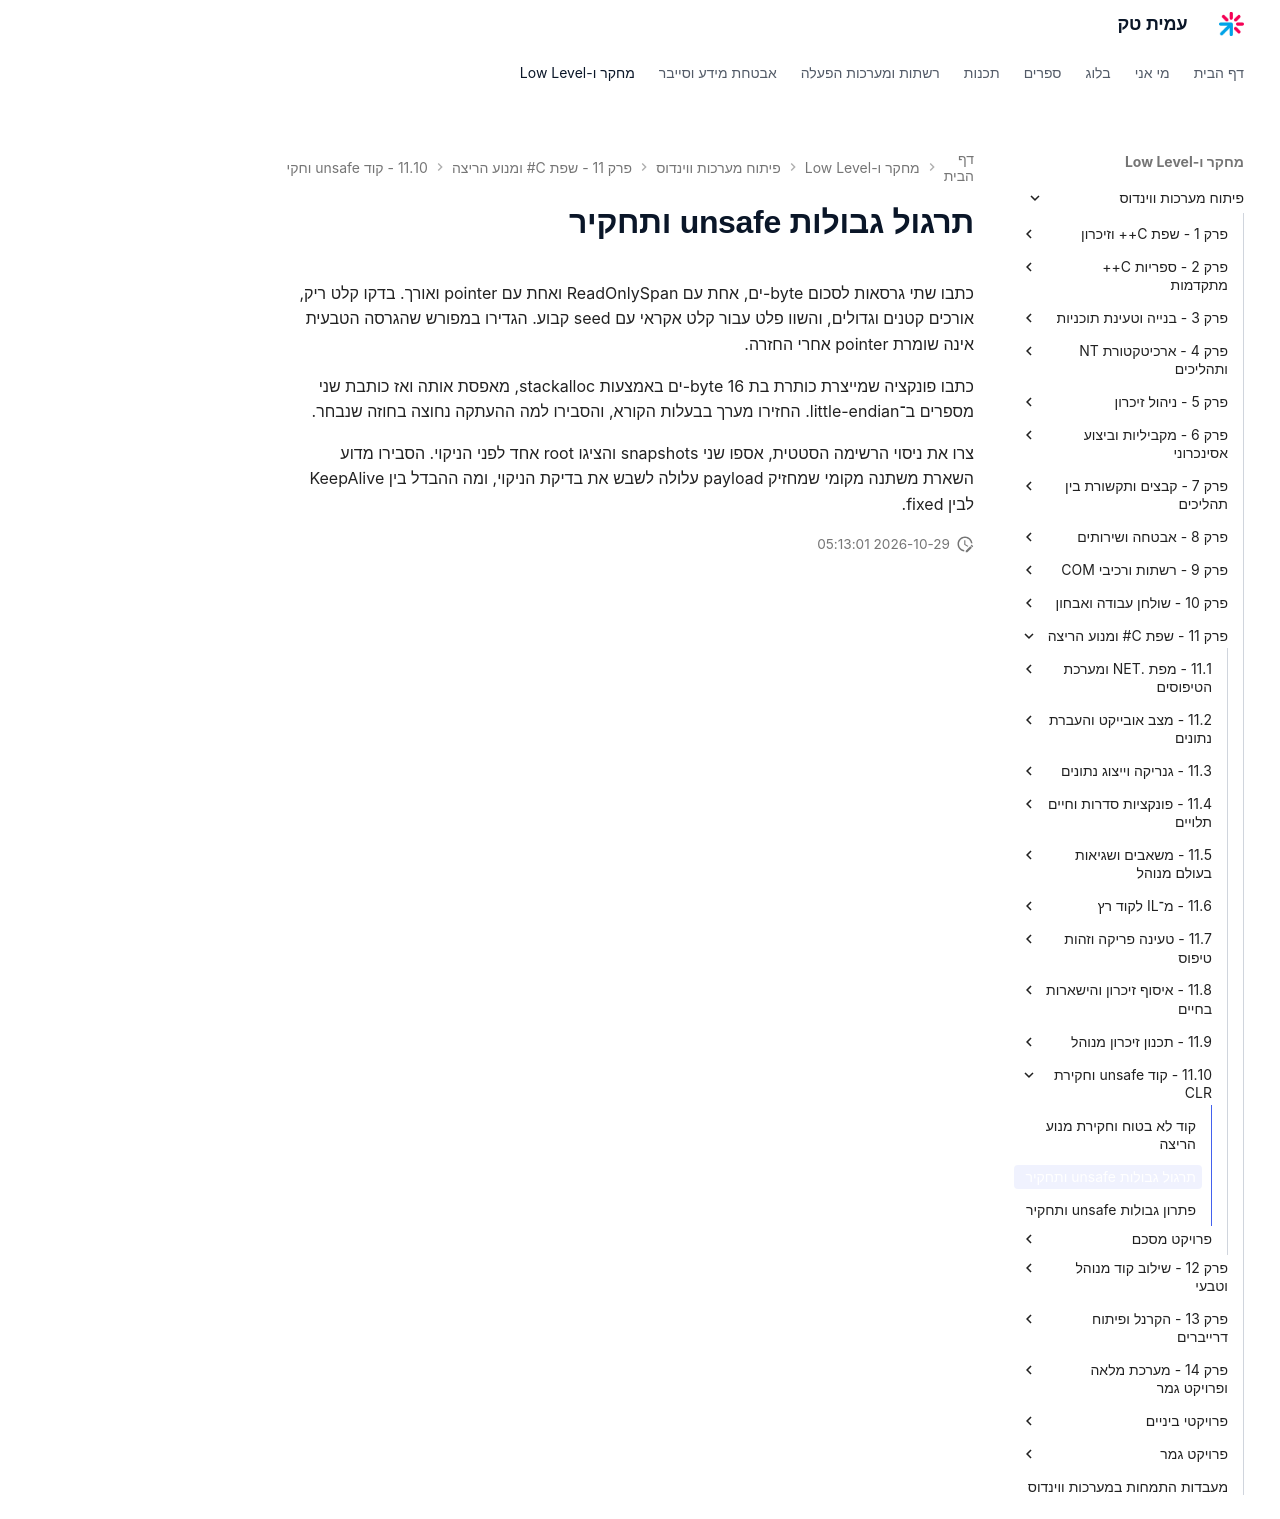

repository: AmitPinchasi/amittech · page: פיתוח-מערכות-ווינדוס/11 - שפת C# ומנוע הריצה/11.10 - קוד unsafe וחקירת CLR/11.10 - קוד unsafe וחקירת CLR - תרגול/index.html · generator: mkdocs

# תרגול גבולות unsafe ותחקיר

כתבו שתי גרסאות לסכום byte-ים, אחת עם ReadOnlySpan<byte> ואחת עם pointer ואורך. בדקו קלט ריק, אורכים קטנים וגדולים, והשוו פלט עבור קלט אקראי עם seed קבוע. הגדירו במפורש שהגרסה הטבעית אינה שומרת pointer אחרי החזרה.

כתבו פונקציה שמייצרת כותרת בת 16 byte-ים באמצעות stackalloc, מאפסת אותה ואז כותבת שני מספרים ב־little-endian. החזירו מערך בבעלות הקורא, והסבירו למה ההעתקה נחוצה בחוזה שנבחר.

צרו את ניסוי הרשימה הסטטית, אספו שני snapshots והציגו root אחד לפני הניקוי. הסבירו מדוע השארת משתנה מקומי שמחזיק payload עלולה לשבש את בדיקת הניקוי, ומה ההבדל בין KeepAlive לבין fixed.
